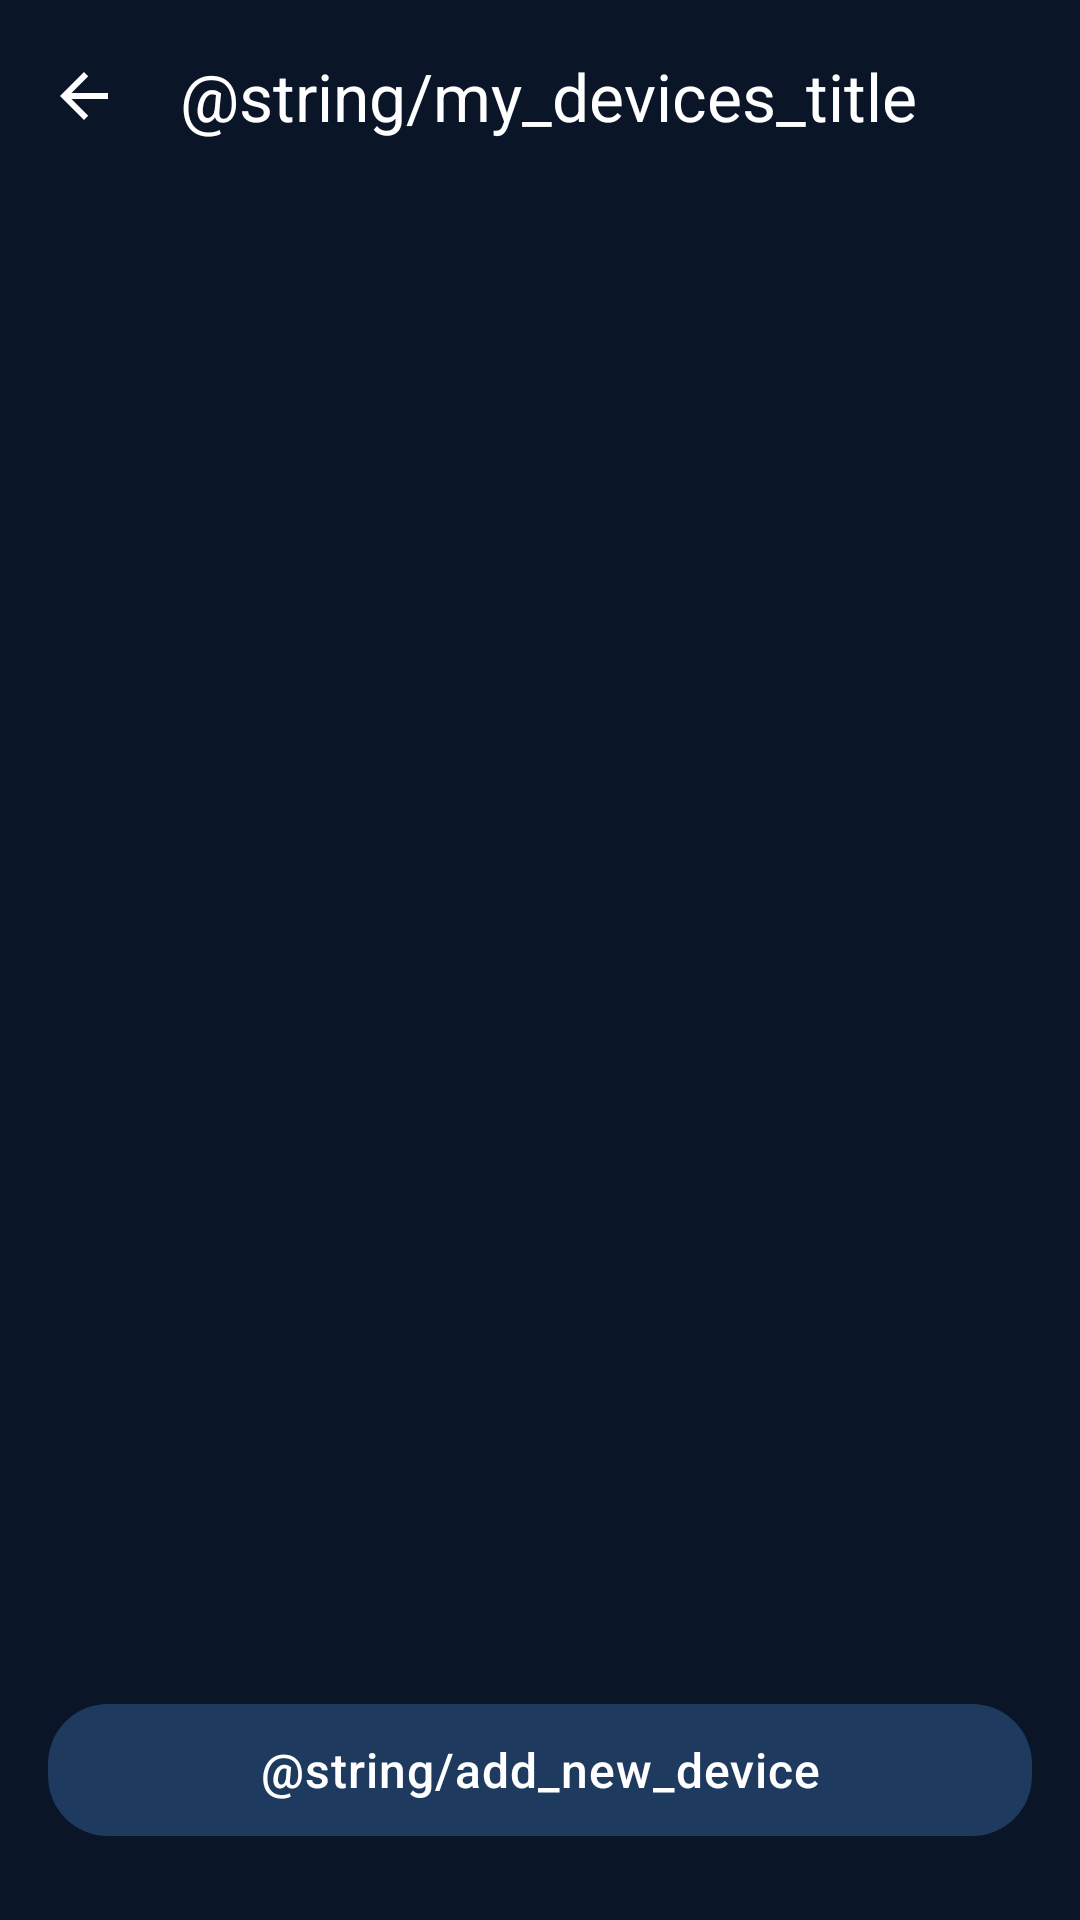

This screen was rendered from an Android layout file. Write that file and the resources it references.
<!-- AndroidManifest.xml: application theme Theme.GasSense -->
<!-- res/layout/fragment_device_management.xml -->
<?xml version="1.0" encoding="utf-8"?>
<androidx.coordinatorlayout.widget.CoordinatorLayout
    xmlns:android="http://schemas.android.com/apk/res/android"
    xmlns:app="http://schemas.android.com/apk/res-auto"
    android:layout_width="match_parent"
    android:layout_height="match_parent"
    android:background="@color/bg_dark">

    <com.google.android.material.appbar.AppBarLayout
        android:layout_width="match_parent"
        android:layout_height="wrap_content"
        android:background="@color/bg_dark"
        app:elevation="0dp">

        <com.google.android.material.appbar.MaterialToolbar
            android:layout_width="match_parent"
            android:layout_height="?attr/actionBarSize"
            android:background="@color/bg_dark"
            app:navigationIcon="@drawable/ic_arrow_back"
            app:navigationIconTint="@color/text_primary"
            app:title="@string/my_devices_title"
            app:titleTextColor="@color/text_primary" />
    </com.google.android.material.appbar.AppBarLayout>

    <LinearLayout
        android:layout_width="match_parent"
        android:layout_height="match_parent"
        android:orientation="vertical"
        app:layout_behavior="@string/appbar_scrolling_view_behavior">

        <androidx.recyclerview.widget.RecyclerView
            android:id="@+id/rvDevices"
            android:layout_width="match_parent"
            android:layout_height="0dp"
            android:layout_weight="1"
            android:paddingHorizontal="16dp"
            android:paddingTop="8dp"
            android:clipToPadding="false" />

        <com.google.android.material.button.MaterialButton
            android:id="@+id/btnAddDevice"
            style="@style/GasSense.Button.Primary"
            android:layout_width="match_parent"
            android:layout_height="@dimen/button_height"
            android:text="@string/add_new_device"
            android:layout_marginHorizontal="16dp"
            android:layout_marginBottom="24dp"
            android:layout_marginTop="8dp" />
    </LinearLayout>

</androidx.coordinatorlayout.widget.CoordinatorLayout>
<!-- resources referenced by this layout -->
<resources>
  <color name="bg_dark">#0A1628</color>
  <color name="text_primary">#FFFFFF</color>
  <dimen name="button_height">52dp</dimen>
  <!-- drawable ic_arrow_back (drawable) -->
  <vector xmlns:android="http://schemas.android.com/apk/res/android" android:width="24dp" android:height="24dp" android:viewportWidth="24" android:viewportHeight="24">
    <path android:fillColor="#FFFFFF" android:pathData="M20,11H7.83L13.42,5.41L12,4L4,12L12,20L13.41,18.59L7.83,13H20V11Z"/>
  </vector>
  <style name="GasSense.Button.Primary" parent="Widget.Material3.Button">
          <item name="cornerRadius">20dp</item>
          <item name="backgroundTint">@color/primary_navy</item>
          <item name="android:textColor">@color/text_primary</item>
          <item name="android:textSize">16sp</item>
          <item name="android:letterSpacing">0.02</item>
          <item name="android:minHeight">52dp</item>
      </style>
  <color name="primary_navy">#1E3A5F</color>
  <color name="md_theme_dark_primary">#4A90D9</color>
  <color name="md_theme_dark_onPrimary">#FFFFFF</color>
  <color name="md_theme_dark_primaryContainer">#1E3A5F</color>
  <color name="md_theme_dark_onPrimaryContainer">#D1E4FF</color>
  <color name="md_theme_dark_secondary">#94A3B8</color>
  <color name="md_theme_dark_onSecondary">#FFFFFF</color>
  <color name="md_theme_dark_secondaryContainer">#152644</color>
  <color name="md_theme_dark_onSecondaryContainer">#CBD5E1</color>
  <color name="md_theme_dark_tertiary">#22C55E</color>
  <color name="md_theme_dark_onTertiary">#FFFFFF</color>
  <color name="md_theme_dark_tertiaryContainer">#1A4A2E</color>
  <color name="md_theme_dark_onTertiaryContainer">#BBFFD7</color>
  <color name="md_theme_dark_error">#EF4444</color>
  <color name="md_theme_dark_errorContainer">#4A1A1A</color>
  <color name="md_theme_dark_onError">#FFFFFF</color>
  <color name="md_theme_dark_onErrorContainer">#FFDAD6</color>
  <color name="md_theme_dark_background">#0A1628</color>
  <color name="md_theme_dark_onBackground">#E2E8F0</color>
  <color name="md_theme_dark_surface">#0F2035</color>
  <color name="md_theme_dark_onSurface">#E2E8F0</color>
  <color name="md_theme_dark_surfaceVariant">#152644</color>
  <color name="md_theme_dark_onSurfaceVariant">#94A3B8</color>
  <color name="md_theme_dark_outline">#2A4F80</color>
  <color name="md_theme_dark_inverseOnSurface">#0A1628</color>
  <color name="md_theme_dark_inverseSurface">#E2E8F0</color>
  <color name="md_theme_dark_inversePrimary">#1E3A5F</color>
  <color name="nav_bar_bg">#0D1B2E</color>
</resources>
